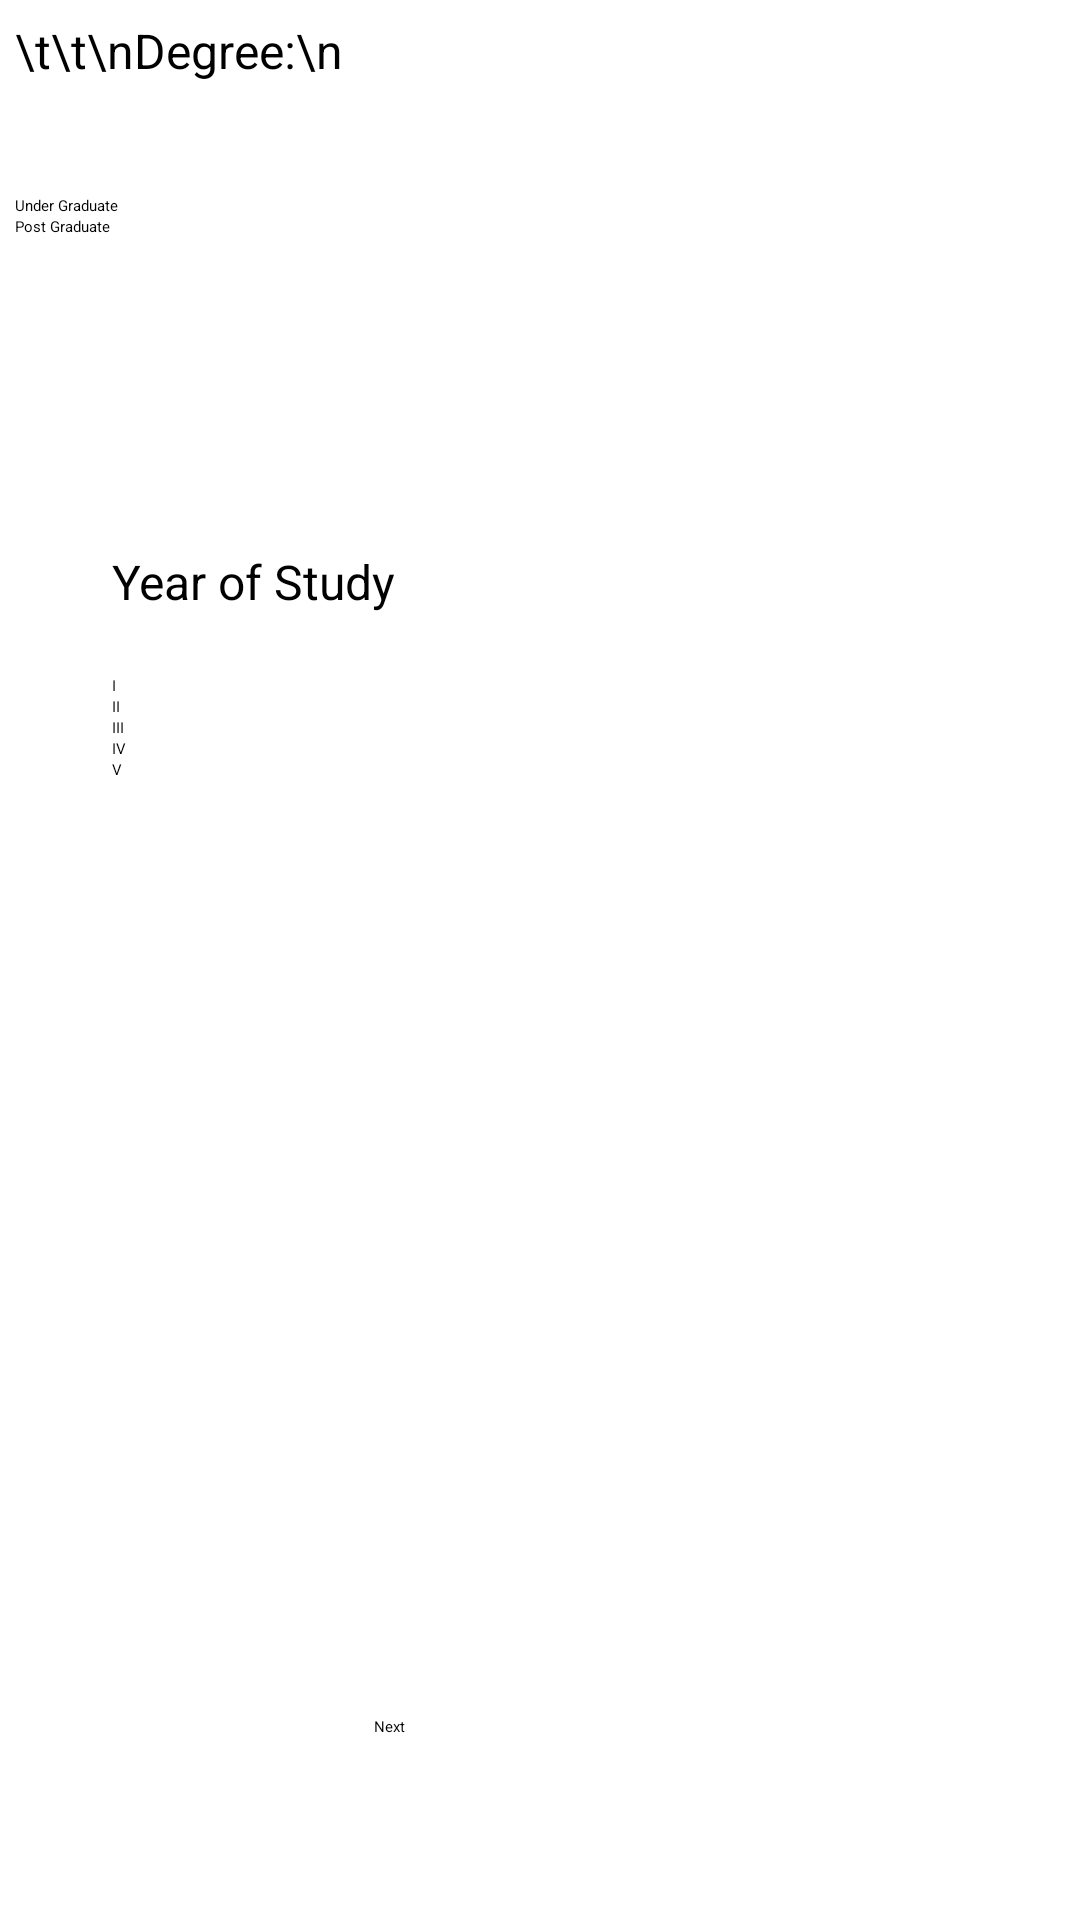

Android layout source for this screen:
<!-- AndroidManifest.xml: application theme Theme.SampleProject -->
<!-- res/layout/activity_fourth_page.xml -->
<?xml version="1.0" encoding="utf-8"?>
<androidx.constraintlayout.widget.ConstraintLayout xmlns:android="http://schemas.android.com/apk/res/android"
    xmlns:app="http://schemas.android.com/apk/res-auto"
    xmlns:tools="http://schemas.android.com/tools"
    android:layout_width="match_parent"
    android:layout_height="match_parent"
    tools:context=".FourthPage">


    <LinearLayout
        android:layout_width="354dp"
        android:layout_height="256dp"
        android:orientation="vertical"
        app:layout_constraintBottom_toTopOf="@+id/linearLayout"
        app:layout_constraintEnd_toEndOf="parent"
        app:layout_constraintHorizontal_bias="0.82"
        app:layout_constraintStart_toStartOf="parent"
        app:layout_constraintTop_toTopOf="parent"
        app:layout_constraintVertical_bias="0.443">

        <RadioGroup
            android:id="@+id/radioGroup"
            android:layout_width="342dp"
            android:layout_height="173dp"
            android:layout_marginTop="60dp">

            <TextView
                android:id="@+id/headingForDegree"
                style="@style/TextAppearance.MaterialComponents.Headline3"
                android:layout_width="match_parent"
                android:layout_height="59dp"
                android:drawableStart="@drawable/ic_round_book_24"
                android:drawablePadding="5dp"
                android:text="\t\t\nDegree:\n"
                android:textSize="16sp" />

            <RadioButton
                android:id="@+id/radioButton"
                android:layout_width="match_parent"
                android:layout_height="wrap_content"
                android:text="Under Graduate" />

            <RadioButton
                android:id="@+id/radioButton4"
                android:layout_width="match_parent"
                android:layout_height="63dp"
                android:text="Post Graduate" />

        </RadioGroup>

    </LinearLayout>

    <LinearLayout
        android:id="@+id/linearLayout"
        android:layout_width="339dp"
        android:layout_height="419dp"
        android:layout_marginBottom="88dp"
        android:orientation="vertical"
        app:layout_constraintBottom_toBottomOf="parent"
        app:layout_constraintEnd_toEndOf="parent"
        app:layout_constraintHorizontal_bias="0.351"
        app:layout_constraintStart_toStartOf="parent">

        <RadioGroup
            android:id="@+id/radioGroup2"
            android:layout_width="290dp"
            android:layout_height="wrap_content"
            android:layout_marginStart="30dp"
            android:layout_marginTop="50dp">

            <TextView
                android:id="@+id/headingForYear"
                android:layout_width="match_parent"
                android:layout_height="42dp"
                android:text="Year of Study"
                android:textSize="16sp" />

            <RadioButton
                android:id="@+id/radioButton6"
                android:layout_width="match_parent"
                android:layout_height="wrap_content"
                android:text="I" />

            <RadioButton
                android:id="@+id/radioButton7"
                android:layout_width="match_parent"
                android:layout_height="wrap_content"
                android:text="II" />

            <RadioButton
                android:id="@+id/radioButton8"
                android:layout_width="match_parent"
                android:layout_height="wrap_content"
                android:text="III" />

            <RadioButton
                android:id="@+id/radioButton9"
                android:layout_width="match_parent"
                android:layout_height="wrap_content"
                android:text="IV" />

            <RadioButton
                android:id="@+id/radioButton10"
                android:layout_width="match_parent"
                android:layout_height="wrap_content"
                android:minHeight="48dp"
                android:text="V"
                tools:ignore="TouchTargetSizeCheck" />
        </RadioGroup>

    </LinearLayout>

    <Button
        android:id="@+id/button6"
        android:layout_width="111dp"
        android:layout_height="48dp"
        android:text="Next"
        app:layout_constraintBottom_toBottomOf="parent"
        app:layout_constraintEnd_toEndOf="parent"
        app:layout_constraintStart_toStartOf="parent"
        app:layout_constraintTop_toBottomOf="@+id/linearLayout" />

</androidx.constraintlayout.widget.ConstraintLayout>
<!-- resources referenced by this layout -->
<resources>

</resources>
